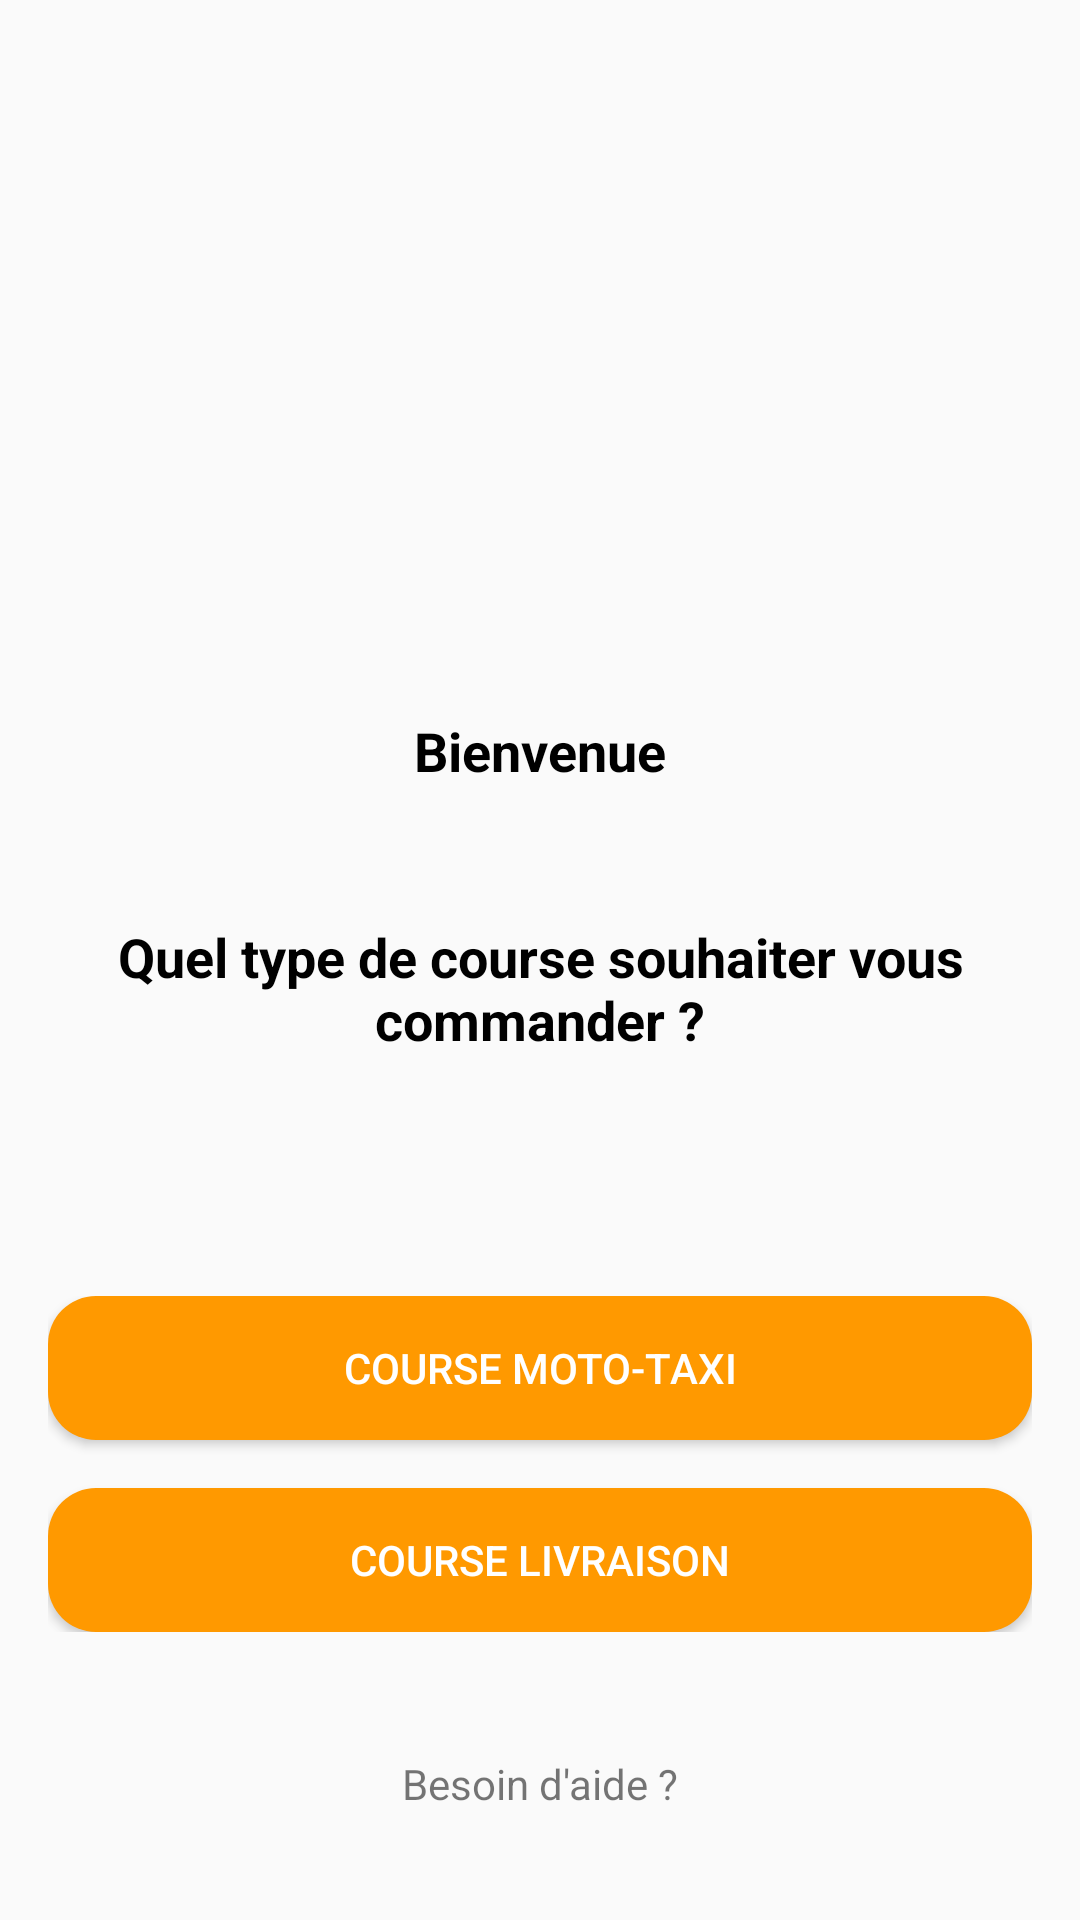

Reconstruct the res/layout file that produces this screen, plus the resources it refers to.
<!-- AndroidManifest.xml: application theme Theme.Livrago -->
<!-- res/layout/mainpage.xml -->
<?xml version="1.0" encoding="utf-8"?>

<RelativeLayout xmlns:android="http://schemas.android.com/apk/res/android"
    android:layout_width="match_parent"
    android:layout_height="match_parent"
    android:padding="16dp">

    <ImageView
        android:id="@+id/logo"
        android:layout_width="150dp"
        android:layout_height="150dp"
        android:layout_centerHorizontal="true"
        android:layout_marginTop="32dp"
        android:contentDescription="@string/app_logo"
        android:src="@drawable/logo" />

    <TextView
        android:id="@+id/welcomeText"
        android:layout_width="wrap_content"
        android:layout_height="wrap_content"
        android:layout_below="@id/logo"
        android:layout_centerHorizontal="true"
        android:layout_marginTop="40dp"
        android:text="@string/welcome_message"
        android:textColor="@android:color/black"
        android:textSize="18sp"
        android:textStyle="bold" />

    <TextView
        android:id="@+id/usernameTextView"
        android:layout_width="wrap_content"
        android:layout_height="wrap_content"
        android:layout_below="@id/welcomeText"
        android:layout_centerHorizontal="true"
        android:textSize="18sp" />

    <TextView
        android:id="@+id/questionTextView"
        android:layout_width="wrap_content"
        android:layout_height="wrap_content"
        android:layout_below="@id/usernameTextView"
        android:layout_centerHorizontal="true"
        android:layout_marginTop="20dp"
        android:text="@string/ride_type_question"
        android:textColor="@android:color/black"
        android:textSize="18sp"
        android:textStyle="bold"
        android:gravity="center"/>

    <LinearLayout
        android:layout_width="match_parent"
        android:layout_height="wrap_content"
        android:layout_below="@id/questionTextView"
        android:layout_marginTop="80dp"
        android:orientation="vertical">

        <Button
            android:id="@+id/button1"
            android:layout_width="match_parent"
            android:layout_height="wrap_content"
            android:background="@drawable/rounded_button"
            android:text="@string/button1_text"
            android:textColor="@android:color/white" />

        <Button
            android:id="@+id/button2"
            android:layout_width="match_parent"
            android:layout_height="wrap_content"
            android:layout_marginTop="16dp"
            android:background="@drawable/rounded_button"
            android:text="@string/button2_text"
            android:textColor="@android:color/white" />

    </LinearLayout>


    <TextView
        android:id="@+id/helpTextView"
        android:layout_width="wrap_content"
        android:layout_height="wrap_content"
        android:layout_alignParentBottom="true"
        android:layout_centerHorizontal="true"
        android:layout_marginBottom="20dp"
        android:text="@string/help_text" />

</RelativeLayout>
<!-- resources referenced by this layout -->
<resources>
  <!-- drawable rounded_button (drawable) -->
  <?xml version="1.0" encoding="utf-8"?>
  
  <shape xmlns:android="http://schemas.android.com/apk/res/android">
      <solid android:color="@color/orange"/>
      <corners android:radius="16dp"/>
  </shape>
  <string name="app_logo">Logo de Livrago</string>
  <string name="button1_text">Course Moto-taxi</string>
  <string name="button2_text">Course Livraison</string>
  <string name="help_text">Besoin d\'aide ?</string>
  <string name="ride_type_question">Quel type de course souhaiter vous commander ?</string>
  <string name="welcome_message">Bienvenue</string> ride_type_question
  <style name="Theme.Livrago" parent="android:Theme.Material.Light.NoActionBar" />
  <color name="orange">#FF9900</color>
</resources>
